Run: headless pygame with SDL's dummy video driver; simulated clock (each Clock.tick advances the game by its frame time, no real sleeping); random seed 0; keys injected as events and as key.get_pressed() state; no mouse input.
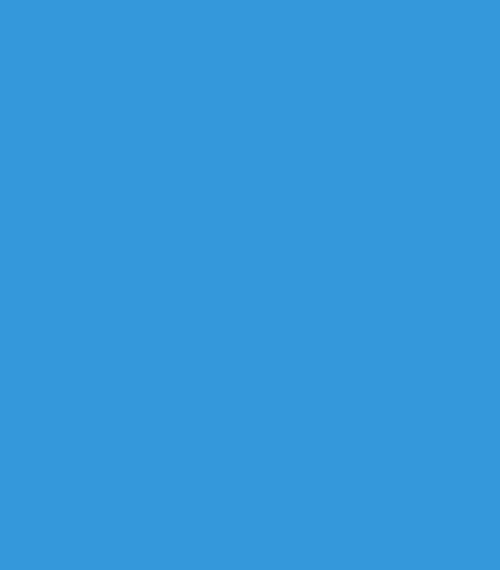
Frame 1 of 4 · flips 1–60 · no input
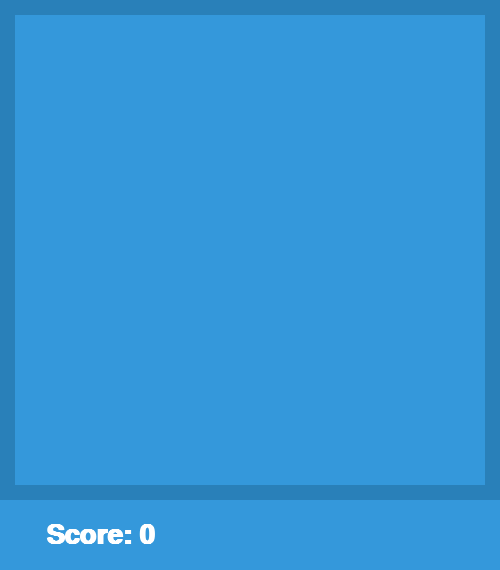
Frame 2 of 4 · flips 61–180 · tapped SPACE, RETURN · held RIGHT (→), D
Frame 3 of 4 · flips 181–300 · held DOWN (↓), S · screen unchanged from frame 2, image omitted
Frame 4 of 4 · flips 301–420 · held LEFT (←), A, UP (↑), W · screen unchanged from frame 3, image omitted

The pygame program that drew these frames:

import pygame, random, numpy as np

pygame.init()
gameDisplay = pygame.display.set_mode((500,570))
gameDisplay.fill((52, 152, 219))
pygame.display.set_caption("Snake")
clock = pygame.time.Clock()

moveSnakeEvent = pygame.USEREVENT + 1
pygame.time.set_timer(moveSnakeEvent, 100)

Slither = []
slitherLength = 0
dirX = 0
dirY = 0

def GameOver():
    basicfont = pygame.font.SysFont("calibri", 60, True)
    text = basicfont.render('Game Over!! :D', True, (255, 255, 255), (52, 152, 219))
    textrect = text.get_rect()
    textrect.centerx = gameDisplay.get_rect().centerx
    textrect.centery = gameDisplay.get_rect().centery - 40
    gameDisplay.blit(text, textrect)
    print("Game Khatam :P")

def Score():
    basicfont = pygame.font.SysFont("calibri", 40, True)
    text = basicfont.render('Score: {}'.format(slitherLength), True, (255, 255, 255), (52, 152, 219))
    textrect = text.get_rect()
    textrect.centerx = 100
    textrect.centery = 535
    gameDisplay.blit(text, textrect)

class Border:

    def __init__(self, posX, posY, length, width):
        self.posX = posX
        self.posY = posY
        self.length = length
        self.width = width
        self.borderRect = 0
        self.borderColor = 0
        self.showBorder = 0

    def ShowBorder(self):
        self.borderRect = pygame.Rect(self.posX, self.posY, self.width, self.length)
        self.color = (41, 128, 185)
        self.showBorder = pygame.draw.rect(gameDisplay, self.color, self.borderRect, 0)


class Food:

    def __init__(self):
        self.randomX = 0
        self.randomY = 0
        self.food = 0
        self.color = 0
        self.showFood = 0

    def ShowFood(self):
        self.food = pygame.Rect(self.randomX, self.randomY, 15, 15)
        self.color = (243, 156, 18)
        self.showFood = pygame.draw.ellipse(gameDisplay, self.color, self.food, 0)

    def GenerateFood(self):
        self.randomX = int(random.random() * 465)
        if self.randomX < 15:
            self.randomX += 15
        while (self.randomX % 15) != 0:
            self.randomX -= 1
            
        self.randomY = int(random.random() * 465)
        if self.randomY < 15:
            self.randomY += 15
        while (self.randomY % 15) != 0:
            self.randomY -= 1
            
        self.food = pygame.Rect(self.randomX, self.randomY, 15, 15)
        self.color = (243, 156, 18)
        self.showFood = pygame.draw.ellipse(gameDisplay, self.color, self.food, 0)

class Snake:
    
    def __init__(self):
        self.posX = 45
        self.posY = 45
        self.initial = pygame.Rect(self.posX, self.posY, 15, 15)
        self.color = (52, 152, 219)
        self.snake = pygame.draw.rect(gameDisplay, self.color, self.initial, 0)

    def moveSnake(self, X, Y):
        self.posX += X
        self.posY += Y
        self.initial.x = self.posX
        self.initial.y = self.posY
        self.color = (44, 62, 80)
        self.snake = pygame.draw.rect(gameDisplay, self.color, self.initial, 0)

    def showSnake(self):
        self.initial.x = self.posX
        self.initial.y = self.posY
        self.color = (44, 62, 80)
        self.snake = pygame.draw.rect(gameDisplay, self.color, self.initial, 0)

    def showSnakeOdd(self):
        self.initial.x = self.posX
        self.initial.y = self.posY
        self.color = (52, 73, 94)
        self.snake = pygame.draw.rect(gameDisplay, self.color, self.initial, 0)
    

leftBorder = Border(0,0,500,15)
rightBorder = Border(485,0,500,15)
topBorder = Border(0,0,15,500)
bottomBorder = Border(0,485,15,500)

flagGameOver = False
keyFlag = False
crashed = True

while crashed:
    for event in pygame.event.get():
        if event.type == pygame.QUIT:
            crashed = False
            
        elif event.type == pygame.VIDEOEXPOSE:
            foodObj = Food()
            foodObj.GenerateFood()
            Slither.append(Snake()) 

        elif event.type == pygame.KEYDOWN and keyFlag == False:
            keyFlag = True
            if event.key == pygame.K_DOWN:
                if dirY != -15:
                    dirX = 0
                    dirY = 15
            elif event.key == pygame.K_UP:
                if dirY != 15:
                    dirX = 0
                    dirY = -15
            elif event.key == pygame.K_LEFT:
                if dirX != 15:
                    dirX = -15
                    dirY = 0
            elif event.key == pygame.K_RIGHT:
                if dirX != -15:
                    dirX = 15
                    dirY = 0

        elif event.type == moveSnakeEvent:
            keyFlag = False
            gameDisplay.fill((52, 152, 219))
            if Slither[0].initial.colliderect(foodObj.food) == True:
                slitherLength += 1
                Slither.append(Snake())
                foodObj.GenerateFood()

            elif Slither[0].initial.colliderect(leftBorder.borderRect) == True or Slither[0].initial.colliderect(rightBorder.borderRect) == True or Slither[0].initial.colliderect(topBorder.borderRect) == True or Slither[0].initial.colliderect(bottomBorder.borderRect) == True:
                print("GAME OVER!! :P")
                dirX = 0
                dirY = 0
                crashed = False
                flagGameOver = True
                #break;

            if slitherLength >= 1:
                counter = 1
                while counter <= slitherLength:
                    if Slither[0].initial.colliderect(Slither[counter].initial) == True:
                        print("Slither Collision")
                        dirX = 0
                        dirY = 0
                        crashed = False
                        flagGameOver = True
                        break;
                    counter += 1
            
            foodObj.ShowFood()
            
            oldPosX = Slither[0].posX
            oldPosY = Slither[0].posY
            Slither[0].moveSnake(dirX, dirY)
            
            if slitherLength > 0:
                counter = slitherLength
                while counter >= 1:
                    if counter == 1:
                        Slither[counter].posX = oldPosX
                        Slither[counter].posY = oldPosY
                    else:
                        Slither[counter].posX = Slither[counter - 1].posX
                        Slither[counter].posY = Slither[counter - 1].posY

                    if counter % 2 == 1:
                        Slither[counter].showSnakeOdd()
                    else:
                        Slither[counter].showSnake()
                    counter -= 1
                    
        Score()
        leftBorder.ShowBorder()
        rightBorder.ShowBorder()
        topBorder.ShowBorder()
        bottomBorder.ShowBorder()
        print(event)

    pygame.display.update()
    #clock.tick(50)

if flagGameOver:
    while flagGameOver:
        for event in pygame.event.get():
            GameOver()
            print(event)
            if event.type == pygame.QUIT:
                flagGameOver = False
                
            elif event.type == pygame.KEYDOWN:
                flagGameOver = False

        pygame.display.update()

pygame.quit()
quit()
